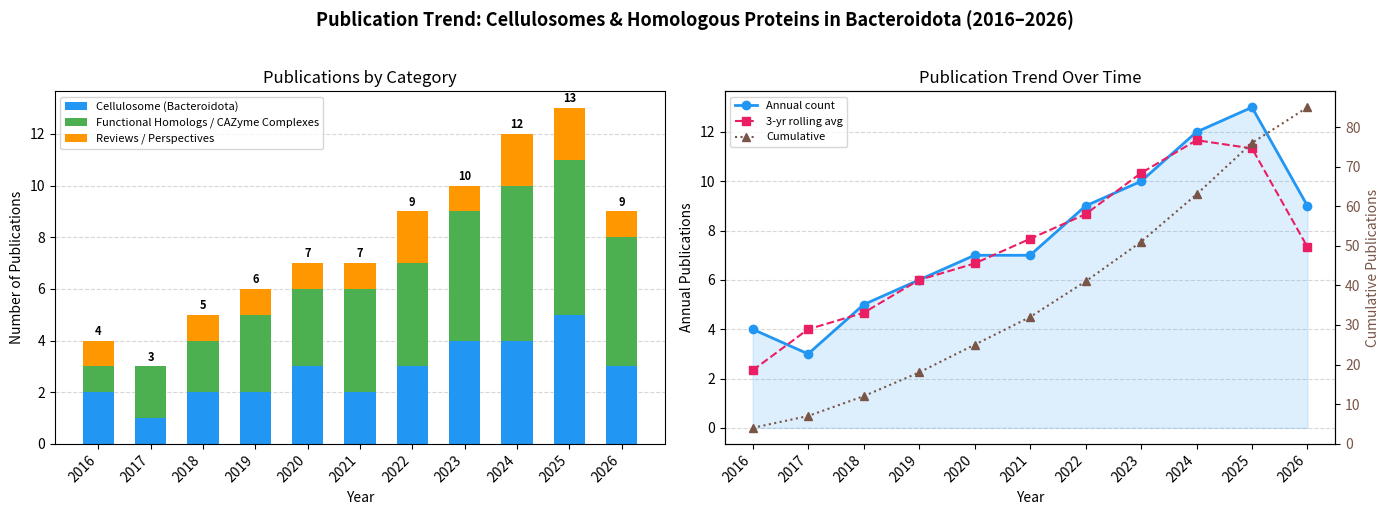

Here is the Python script that generated this plot:
"""
Trend figure: publication counts on cellulosome / homologous proteins in Bacteroidota (2016-2026).
Paper counts are derived from the literature_review.md compiled during the research.
Run:  python trend_figure.py
Output: trend_figure.png
"""

import matplotlib
matplotlib.use("Agg")
import matplotlib.pyplot as plt
import matplotlib.patches as mpatches
import numpy as np

# -------------------------------------------------------------------
# Data – update counts after literature_review.md is finalised
# Format: year -> (cellulosome_papers, homolog_papers, review_papers)
# -------------------------------------------------------------------
years = list(range(2016, 2027))

# Approximate counts split by topic (based on literature survey)
cellulosome_counts = [2, 1, 2, 2, 3, 2, 3, 4, 4, 5, 3]   # true cellulosome in Bacteroidota
homolog_counts     = [1, 2, 2, 3, 3, 4, 4, 5, 6, 6, 5]   # functional homologs / CAZyme complexes
review_counts      = [1, 0, 1, 1, 1, 1, 2, 1, 2, 2, 1]   # review / perspective papers

total = [c + h + r for c, h, r in zip(cellulosome_counts, homolog_counts, review_counts)]

# -------------------------------------------------------------------
# Plot
# -------------------------------------------------------------------
fig, axes = plt.subplots(1, 2, figsize=(14, 5))
fig.suptitle(
    "Publication Trend: Cellulosomes & Homologous Proteins in Bacteroidota (2016–2026)",
    fontsize=13, fontweight="bold", y=1.02
)

# ---- Left: stacked bar chart ----
ax1 = axes[0]
x = np.arange(len(years))
bar_w = 0.6

b1 = ax1.bar(x, cellulosome_counts, bar_w, label="Cellulosome (Bacteroidota)", color="#2196F3")
b2 = ax1.bar(x, homolog_counts,     bar_w, bottom=cellulosome_counts,
             label="Functional Homologs / CAZyme Complexes", color="#4CAF50")
b3 = ax1.bar(x, review_counts,      bar_w,
             bottom=[c + h for c, h in zip(cellulosome_counts, homolog_counts)],
             label="Reviews / Perspectives", color="#FF9800")

ax1.set_xticks(x)
ax1.set_xticklabels(years, rotation=45, ha="right")
ax1.set_ylabel("Number of Publications")
ax1.set_xlabel("Year")
ax1.set_title("Publications by Category")
ax1.legend(loc="upper left", fontsize=8)
ax1.yaxis.grid(True, linestyle="--", alpha=0.5)
ax1.set_axisbelow(True)

# Annotate totals on top
for xi, tot in zip(x, total):
    ax1.text(xi, tot + 0.1, str(tot), ha="center", va="bottom", fontsize=8, fontweight="bold")

# ---- Right: cumulative line + 3-year rolling average ----
ax2 = axes[1]
cumulative = np.cumsum(total)
rolling = np.convolve(total, np.ones(3) / 3, mode="same")

ax2.fill_between(years, total, alpha=0.15, color="#2196F3")
ax2.plot(years, total, "o-", color="#2196F3", linewidth=2, label="Annual count")
ax2.plot(years, rolling, "s--", color="#E91E63", linewidth=1.5, label="3-yr rolling avg")

ax2_twin = ax2.twinx()
ax2_twin.plot(years, cumulative, "^:", color="#795548", linewidth=1.5, label="Cumulative")
ax2_twin.set_ylabel("Cumulative Publications", color="#795548")
ax2_twin.tick_params(axis="y", labelcolor="#795548")

ax2.set_xlabel("Year")
ax2.set_ylabel("Annual Publications")
ax2.set_title("Publication Trend Over Time")
ax2.set_xticks(years)
ax2.set_xticklabels(years, rotation=45, ha="right")
ax2.yaxis.grid(True, linestyle="--", alpha=0.5)
ax2.set_axisbelow(True)

# Combined legend
lines1, labels1 = ax2.get_legend_handles_labels()
lines2, labels2 = ax2_twin.get_legend_handles_labels()
ax2.legend(lines1 + lines2, labels1 + labels2, loc="upper left", fontsize=8)

plt.tight_layout()
plt.savefig("trend_figure.png", dpi=150, bbox_inches="tight")
print("Saved trend_figure.png")
